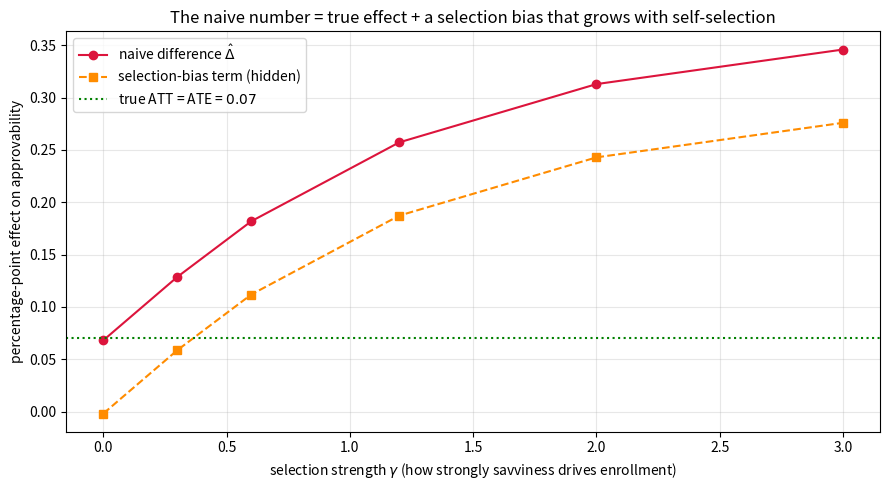
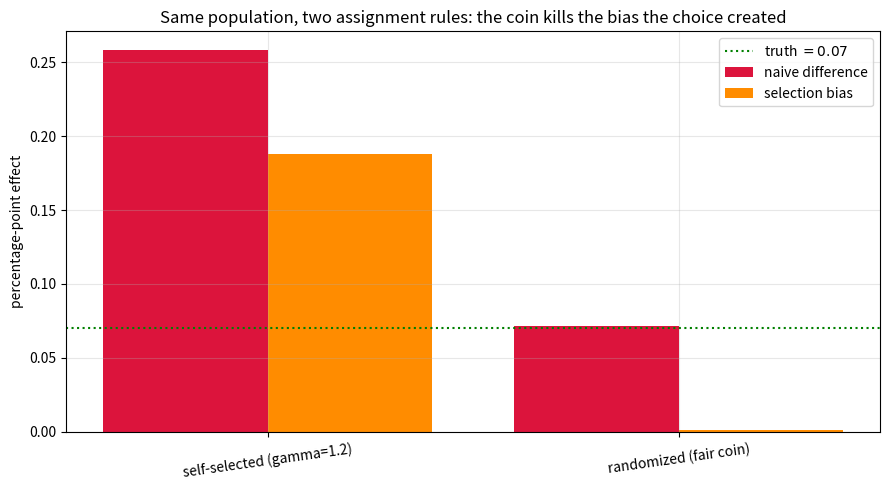

These figures' Python source, in order:
import matplotlib
matplotlib.use("Agg")  # headless: render to buffers, never to a screen

import numpy as np
import pandas as pd
import matplotlib.pyplot as plt

rng = np.random.default_rng(42)  # one generator, pinned, drives the whole notebook

plt.rcParams["figure.figsize"] = (9, 5)
plt.rcParams["axes.grid"] = True
plt.rcParams["grid.alpha"] = 0.3

print("numpy", np.__version__)
print("pandas", pd.__version__)

N = 200_000          # a big population so Monte Carlo noise is tiny
TAU_TRUE = 0.07      # known, constant individual treatment effect (the chapter's ATT)

def build_science_table(n, tau, rng):
    '''Generate the FULL science table: savviness s, and BOTH potential outcomes Y0, Y1.

    Y0 = baseline approvability driven by savviness (this is what differs across people).
    Y1 = Y0 + tau  (constant treatment effect, so ATT == ATE by construction).
    Returns a DataFrame with the god's-eye columns we could never see in real data.
    '''
    s = rng.normal(0.0, 1.0, size=n)              # hidden savviness trait, standardized
    # Untreated potential outcome: centered near the chapter's control mean 0.41,
    # rising with savviness, plus idiosyncratic noise. (Continuous "approvability".)
    y0 = 0.41 + 0.20 * s + rng.normal(0.0, 0.10, size=n)
    y1 = y0 + tau                                  # constant effect: everyone gains tau
    return pd.DataFrame({"s": s, "Y0": y0, "Y1": y1})

sci = build_science_table(N, TAU_TRUE, rng)
sci.head()

tau_i = sci["Y1"] - sci["Y0"]           # individual treatment effects (the hidden middle column)
ATE_true = tau_i.mean()                  # average over the WHOLE population

print(f"True individual effect tau_i (constant): {tau_i.iloc[0]:+.4f}")
print(f"std of tau_i across population         : {tau_i.std():.2e}  (zero up to float noise)")
print(f"True ATE = E[Y1 - Y0]                  : {ATE_true:+.4f}")

assert abs(ATE_true - TAU_TRUE) < 1e-9, "constant-effect ATE must equal tau exactly"
print("\nCHECK PASSED: with a constant effect, the ATE equals tau on the nose.")

def assign_self_selected(sci, gamma, alpha, rng):
    '''Treatment self-selected on savviness via a logistic rule. Returns a NEW frame (a .copy())
    with D, the observed outcome Yobs, and the propensity p attached.'''
    df = sci.copy()                                   # never mutate the science table in place
    logit = alpha + gamma * df["s"].to_numpy()
    p = 1.0 / (1.0 + np.exp(-logit))                  # P(D=1 | s)
    D = (rng.random(len(df)) < p).astype(int)         # biased-coin draw per person
    df["p"] = p
    df["D"] = D
    # Observation rule: Yobs = D*Y1 + (1-D)*Y0  -- reality shows only the selected column.
    df["Yobs"] = np.where(D == 1, df["Y1"], df["Y0"])
    return df

GAMMA = 1.2     # selection strength: savvier -> much likelier to enroll
ALPHA = -0.2    # intercept -> roughly 45-48% enroll
maya = assign_self_selected(sci, GAMMA, ALPHA, rng)

share_treated = maya["D"].mean()
print(f"Share enrolled (D=1): {share_treated:.3f}")
print(f"Mean savviness, enrollees (D=1)    : {maya.loc[maya.D == 1, 's'].mean():+.3f}")
print(f"Mean savviness, non-enrollees (D=0): {maya.loc[maya.D == 0, 's'].mean():+.3f}")
print("Enrollees are the savvier crowd -- selection is now baked in.")

treated = maya[maya["D"] == 1]
control = maya[maya["D"] == 0]

# The three conditional means (the third is the hidden counterfactual we can only see as God).
E_Y1_given_D1 = treated["Y1"].mean()    # observable: treated, treated-outcome
E_Y0_given_D1 = treated["Y0"].mean()    # HIDDEN counterfactual: treated, untreated-outcome
E_Y0_given_D0 = control["Y0"].mean()    # observable: control, untreated-outcome

ATT_true       = E_Y1_given_D1 - E_Y0_given_D1     # effect ON THE TREATED
selection_bias = E_Y0_given_D1 - E_Y0_given_D0     # how different the groups already were
naive_diff     = treated["Yobs"].mean() - control["Yobs"].mean()  # what Maya computes

print(f"E[Y(1) | D=1]  (observable)          : {E_Y1_given_D1:+.4f}")
print(f"E[Y(0) | D=1]  (HIDDEN counterfactual): {E_Y0_given_D1:+.4f}")
print(f"E[Y(0) | D=0]  (observable)          : {E_Y0_given_D0:+.4f}")
print("-" * 52)
print(f"ATT  = E[Y1|D1] - E[Y0|D1]           : {ATT_true:+.4f}")
print(f"bias = E[Y0|D1] - E[Y0|D0]           : {selection_bias:+.4f}")
print(f"ATT + bias                           : {ATT_true + selection_bias:+.4f}")
print(f"naive difference  E[Y|D1]-E[Y|D0]    : {naive_diff:+.4f}")

# The identity is exact arithmetic, so it must hold to floating-point precision -- not just "close".
assert abs(naive_diff - (ATT_true + selection_bias)) < 1e-9, \
    "master decomposition must hold exactly: naive == ATT + selection bias"
# And ATT must equal the true tau (constant effect), so all the slack is selection bias.
assert abs(ATT_true - TAU_TRUE) < 1e-9, "ATT must equal the true constant effect"
print("CHECK PASSED: naive difference == ATT + selection bias, exactly (to 1e-9).")
print(f"The {naive_diff:.3f} naive gap is {ATT_true:.3f} real effect + {selection_bias:.3f} selection bias.")
print(f"Selection bias is {100*selection_bias/naive_diff:.0f}% of the headline number.")

def build_binary_maya(n_each, p0_treated, p0_control, tau, rng):
    '''Two groups of binary potential outcomes engineered to hit the chapter's rates.
    p0_treated  = P(approve | no program) among those who WILL enroll  (-> 0.55)
    p0_control  = P(approve | no program) among those who will NOT      (-> 0.41)
    tau         = additive lift in approval probability from the program (-> 0.07).
    '''
    rows = []
    for D, p0, k in [(1, p0_treated, n_each), (0, p0_control, n_each)]:
        y0 = (rng.random(k) < p0).astype(int)                 # Y(0): approve w/o program
        p1 = np.clip(p0 + tau, 0.0, 1.0)                      # Y(1) prob = Y(0) prob + tau
        y1 = (rng.random(k) < p1).astype(int)                 # Y(1): approve w/ program
        sub = pd.DataFrame({"D": D, "Y0": y0, "Y1": y1})
        rows.append(sub)
    df = pd.concat(rows, ignore_index=True)
    df["Yobs"] = np.where(df["D"] == 1, df["Y1"], df["Y0"])   # observation rule
    return df

bin_maya = build_binary_maya(300_000, p0_treated=0.55, p0_control=0.41, tau=0.07, rng=rng)

bt = bin_maya[bin_maya["D"] == 1]
bc = bin_maya[bin_maya["D"] == 0]
b_E_Y1_D1 = bt["Y1"].mean()
b_E_Y0_D1 = bt["Y0"].mean()      # hidden counterfactual
b_E_Y0_D0 = bc["Y0"].mean()
b_ATT  = b_E_Y1_D1 - b_E_Y0_D1
b_bias = b_E_Y0_D1 - b_E_Y0_D0
b_naive = bt["Yobs"].mean() - bc["Yobs"].mean()

print(f"E[Y(1)|D=1]  (observed enrollee rate)   : {b_E_Y1_D1:.3f}   (chapter: 0.62)")
print(f"E[Y(0)|D=1]  (enrollee counterfactual)  : {b_E_Y0_D1:.3f}   (chapter: 0.55)")
print(f"E[Y(0)|D=0]  (non-enrollee rate)        : {b_E_Y0_D0:.3f}   (chapter: 0.41)")
print(f"ATT            : {b_ATT:.3f}   (chapter: 0.07)")
print(f"selection bias : {b_bias:.3f}   (chapter: 0.14)")
print(f"naive gap      : {b_naive:.3f}   (chapter: 0.21)")

# Reproduce the chapter's three numbers to within Monte Carlo noise (large N, so tight).
assert abs(b_E_Y1_D1 - 0.62) < 0.01, "enrollee observed rate should be ~0.62"
assert abs(b_ATT  - 0.07) < 0.01, "ATT should be ~0.07"
assert abs(b_bias - 0.14) < 0.01, "selection bias should be ~0.14"
assert abs(b_naive - 0.21) < 0.01, "naive gap should be ~0.21"
assert abs(b_naive - (b_ATT + b_bias)) < 1e-9, "decomposition holds exactly"
print("CHECK PASSED: reproduced Maya's 0.62 / 0.55 / 0.41 -> ATT 0.07 + bias 0.14 = naive 0.21.")

gammas = [0.0, 0.3, 0.6, 1.2, 2.0, 3.0]
rows = []
for g in gammas:
    d = assign_self_selected(sci, gamma=g, alpha=ALPHA, rng=rng)
    t = d[d["D"] == 1]
    c = d[d["D"] == 0]
    bias_g  = t["Y0"].mean() - c["Y0"].mean()          # true selection bias (hidden column)
    att_g   = (t["Y1"] - t["Y0"]).mean()               # true ATT (= tau, constant effect)
    naive_g = t["Yobs"].mean() - c["Yobs"].mean()      # what Maya would report
    rows.append({
        "gamma": g,
        "share_treated": d["D"].mean(),
        "selection_bias": bias_g,
        "ATT": att_g,
        "naive_diff": naive_g,
        "naive - (ATT+bias)": naive_g - (att_g + bias_g),
    })
sweep = pd.DataFrame(rows)
print(sweep.to_string(index=False, float_format=lambda v: f"{v:.4f}"))

assert sweep["naive - (ATT+bias)"].abs().max() < 1e-9, "decomposition holds at every gamma"
assert abs(sweep.loc[sweep.gamma == 0.0, "selection_bias"].iloc[0]) < 0.01, "gamma=0 -> ~no bias"
assert sweep.loc[sweep.gamma >= 0.3, "selection_bias"].is_monotonic_increasing, \
    "bias should grow with selection strength"
print("\nCHECK PASSED: bias is ~0 at gamma=0, grows with gamma, and naive == ATT+bias throughout.")

fig, ax = plt.subplots()
ax.plot(sweep["gamma"], sweep["naive_diff"], "o-", color="crimson",
        label=r"naive difference $\hat\Delta$")
ax.plot(sweep["gamma"], sweep["selection_bias"], "s--", color="darkorange",
        label="selection-bias term (hidden)")
ax.axhline(TAU_TRUE, color="green", ls=":", label=r"true ATT = ATE = $0.07$")
ax.set_xlabel(r"selection strength $\gamma$ (how strongly savviness drives enrollment)")
ax.set_ylabel("percentage-point effect on approvability")
ax.set_title("The naive number = true effect + a selection bias that grows with self-selection")
ax.legend()
fig.tight_layout()
print("At gamma=0 the red curve sits on 0.07. As gamma rises, naive = 0.07 + the orange bias.")

def assign_randomized(sci, p_treat, rng):
    '''Treatment by a fair (or fixed-probability) coin, independent of everything. Returns a .copy().'''
    df = sci.copy()
    df["D"] = (rng.random(len(df)) < p_treat).astype(int)   # coin ignores savviness entirely
    df["Yobs"] = np.where(df["D"] == 1, df["Y1"], df["Y0"])
    return df

rct = assign_randomized(sci, p_treat=0.5, rng=rng)
rt = rct[rct["D"] == 1]
rc = rct[rct["D"] == 0]

rct_bias  = rt["Y0"].mean() - rc["Y0"].mean()       # should be ~0 now
rct_att   = (rt["Y1"] - rt["Y0"]).mean()
rct_naive = rt["Yobs"].mean() - rc["Yobs"].mean()

print(f"Mean savviness, treated : {rt['s'].mean():+.4f}")
print(f"Mean savviness, control : {rc['s'].mean():+.4f}   (coin balances the confounder)")
print("-" * 52)
print(f"selection bias (randomized) : {rct_bias:+.4f}   <- collapsed to sampling noise")
print(f"true ATE                    : {ATE_true:+.4f}")
print(f"naive difference            : {rct_naive:+.4f}   <- now recovers the ATE")
print(f"|naive - ATE|               : {abs(rct_naive - ATE_true):.4f}")

# Under randomization the bias is sampling noise (shrinks with N); with N=200k it should be tiny.
assert abs(rct_bias) < 0.01, "randomization should zero the selection bias (up to MC noise)"
assert abs(rct_naive - ATE_true) < 0.01, "naive difference should recover the ATE under randomization"
print("CHECK PASSED: random assignment -> selection bias ~ 0 and naive difference ~ ATE.")

compare = pd.DataFrame([
    {"assignment": "self-selected (gamma=1.2)",
     "selection_bias": selection_bias, "ATT_or_ATE": ATT_true, "naive_diff": naive_diff},
    {"assignment": "randomized (fair coin)",
     "selection_bias": rct_bias, "ATT_or_ATE": rct_att, "naive_diff": rct_naive},
])
compare["truth"] = TAU_TRUE
print(compare.to_string(index=False, float_format=lambda v: f"{v:+.4f}"))

fig, ax = plt.subplots()
xpos = np.arange(len(compare))
ax.bar(xpos - 0.2, compare["naive_diff"], width=0.4, color="crimson", label="naive difference")
ax.bar(xpos + 0.2, compare["selection_bias"], width=0.4, color="darkorange", label="selection bias")
ax.axhline(TAU_TRUE, color="green", ls=":", label=r"truth $=0.07$")
ax.set_xticks(xpos)
ax.set_xticklabels(compare["assignment"], rotation=8)
ax.set_ylabel("percentage-point effect")
ax.set_title("Same population, two assignment rules: the coin kills the bias the choice created")
ax.legend()
fig.tight_layout()
print("Left bars: self-selection inflates naive far above 0.07. Right bars: the coin lands on 0.07.")

# Negative selection: a caseworker steers LOW-savviness applicants in. We flip gamma's sign.
neg = assign_self_selected(sci, gamma=-1.2, alpha=ALPHA, rng=rng)
nt = neg[neg["D"] == 1]
nc = neg[neg["D"] == 0]

neg_E_Y0_D1 = nt["Y0"].mean()
neg_E_Y0_D0 = nc["Y0"].mean()
neg_bias  = neg_E_Y0_D1 - neg_E_Y0_D0
neg_att   = (nt["Y1"] - nt["Y0"]).mean()
neg_naive = nt["Yobs"].mean() - nc["Yobs"].mean()

print(f"Mean savviness, treated : {nt['s'].mean():+.3f}")
print(f"Mean savviness, control : {nc['s'].mean():+.3f}   (now the treated are LESS savvy)")
print("-" * 52)
print(f"E[Y(0)|D=1]                 : {neg_E_Y0_D1:+.4f}")
print(f"E[Y(0)|D=0]                 : {neg_E_Y0_D0:+.4f}")
print(f"selection bias             : {neg_bias:+.4f}   <- now NEGATIVE")
print(f"true ATT                   : {neg_att:+.4f}")
print(f"naive difference           : {neg_naive:+.4f}   <- now UNDERstates 0.07")
print(f"naive == ATT + bias ?      : {abs(neg_naive - (neg_att + neg_bias)) < 1e-9}")

# The decomposition still holds exactly; only the SIGN of the bias flipped.
assert abs(neg_naive - (neg_att + neg_bias)) < 1e-9, "decomposition holds for negative selection too"
assert neg_bias < 0, "negative selection should make the bias negative"
assert neg_naive < TAU_TRUE, "negative selection should make the naive number understate the truth"
print("\nCHECK PASSED: flipping the selection rule flips the bias sign; naive now UNDERstates the effect.")

# TRY NEXT:
#   (a) Make the effect HETEROGENEOUS: set Y1 = Y0 + tau + 0.15*s in build_science_table, so savvier
#       people gain MORE. Now ATT != ATE -- re-derive both from the columns and see which the naive
#       number is closer to under positive selection.
#   (b) SUTVA-breaker: after randomizing, add a spillover so each control's Yobs rises a little when
#       its treated "neighbors" are many (e.g., add 0.05 * (#treated in a random pair)). Re-run the
#       naive difference and watch a CLEAN randomized estimate go wrong anyway -- interference, no fix.
